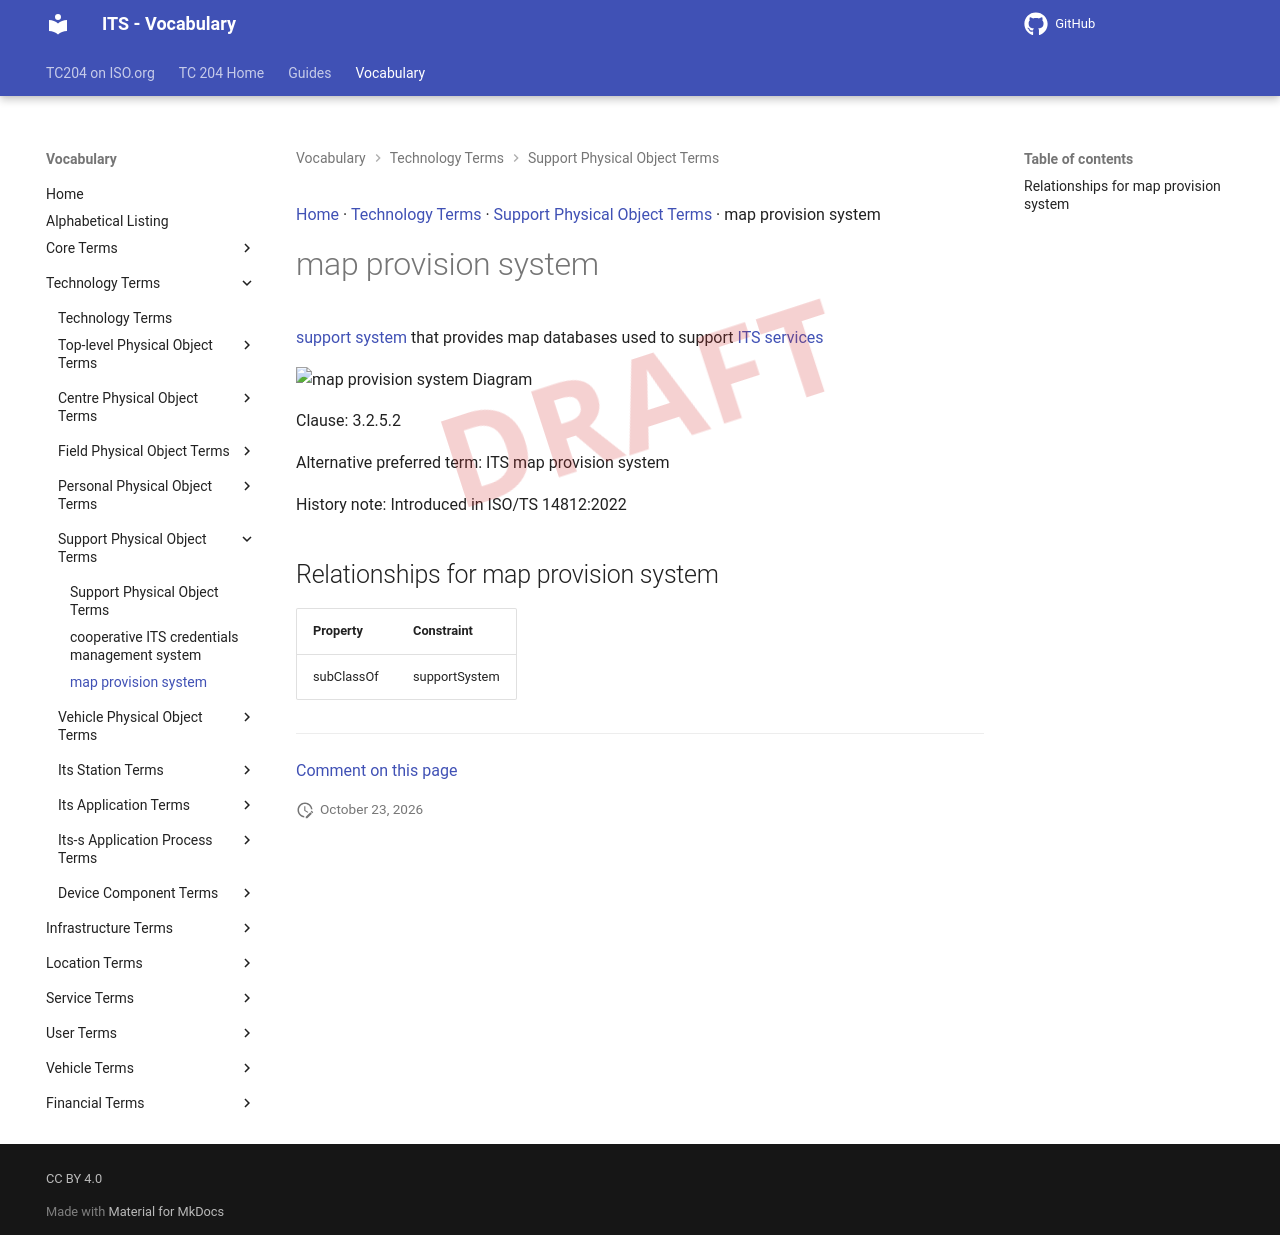

repository: ISO-TC204/iso14812 · page: v1.1.2-alpha.5/terms/map provision system/index.html · generator: mkdocs

[Home](../index.md) · [Technology Terms](groups/Technology Terms.md) · [Support Physical Object Terms](patterns/Support Physical Object Terms.md) · map provision system

# map provision system

<div class="draft4-watermark" aria-hidden="true"></div>

[support system](support system.md) that provides map databases used to support [ITS services](ITS service.md)

<object type="image/svg+xml" data="../../diagrams/map provision system.dot.svg">
    <img alt="map provision system Diagram" src="../../diagrams/map provision system.dot.png" /> <!-- Fallback for non-SVG browsers -->
</object>

Clause: 3.2.5.2

Alternative preferred term: ITS map provision system

History note: Introduced in ISO/TS 14812:2022

## Relationships for map provision system

| Property | Constraint |
| --- | --- |
| subClassOf | supportSystem |


---

[Comment on this page](https://github.com/ISO-TC204/iso14812/issues/new?template=page-feedback.yml&title=%5BPage+feedback%5D+map+provision+system&page-title=map+provision+system&page-path=terms%2Fmap+provision+system.md)
